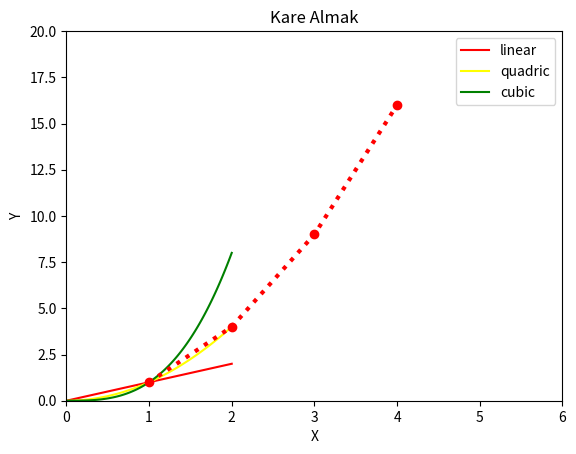

Recreate this plot in Python.
import matplotlib.pyplot as plt
import numpy as np

#Example 1

# x = [1,2,3,4]
# y = [1,4,9,16]


# plt.plot(x,y,"o--y")
# plt.axis([0,6,0,20]) #X 0-6 arası, Y 0-20 arası olsun demektir

# plt.title("Grafik Baslıgı")
# plt.xlabel("X grafigi")
# plt.ylabel("Y grafigi")
# plt.show()

#Example 2

x = np.linspace(0,2,100) #0-2 arasında ve 100 eşit parçaya bölünmüş

plt.plot(x, x, label = "linear", color = "red")
plt.plot(x, x**2, label = "quadric", color = "yellow")
plt.plot(x, x**3, label = "cubic", color = "green")

plt.xlabel("X Label")
plt.ylabel("Y Label")

plt.title("Simple Plot")
plt.legend() #grafigin içerisinde labelları ve renklerini gösterir

plt.show()

#Example 3

x = [1,2,3,4]
y = [1,4,9,16]


#fmt = '[marker][line][color]' = "o:r" =  o markerdir, -- stili ifade eder, r rengi ifade eder bir alttaki örnek için
plt.plot(x,y,"o:r", linewidth = 3)
plt.axis([0,6,0,20]) #x ve ye nin hangi aralıkta oluştugudur. X 0-6 arası Y 0-20 arasıdır

plt.title("Kare Almak")
plt.xlabel("X")
plt.ylabel("Y")

plt.show()